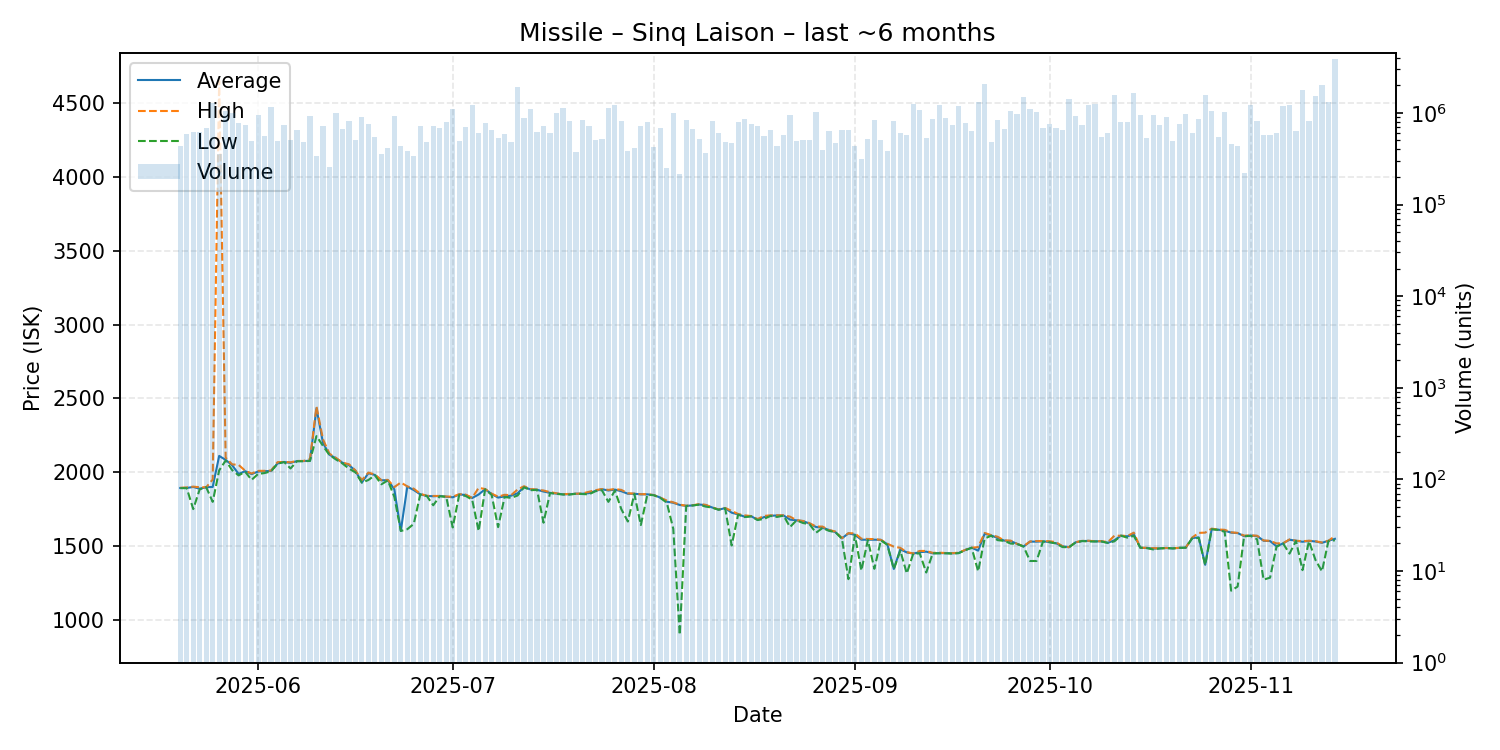

The file beside this chart, header and first rows:
date, average, highest, lowest, order_count, volume
2025-05-20, 1894, 1895, 1893, 85, 434978
2025-05-21, 1894, 1898, 1893, 120, 584082
2025-05-22, 1901, 1903, 1751, 79, 614641
2025-05-23, 1889, 1899, 1885, 113, 620726
2025-05-24, 1899, 1899, 1899, 99, 678278
2025-05-25, 1901, 1951, 1800, 119, 1269283
2025-05-26, 2111, 4650, 2013, 105, 355363
2025-05-27, 2084, 2099, 2080, 99, 1057361
2025-05-28, 2048, 2054, 2015, 108, 987370
2025-05-29, 1989, 2050, 1979, 127, 774386
2025-05-30, 2008, 2011, 2004, 108, 741204
2025-05-31, 1988, 1992, 1949, 105, 490487
2025-06-01, 2005, 2010, 1989, 156, 954173
2025-06-02, 2008, 2010, 1995, 119, 559095
2025-06-03, 2009, 2012, 2007, 150, 1151135
2025-06-04, 2060, 2069, 2058, 123, 491349
2025-06-05, 2070, 2070, 2070, 106, 731993
2025-06-06, 2064, 2068, 2026, 104, 501405
2025-06-07, 2076, 2077, 2075, 102, 653855
2025-06-08, 2076, 2077, 2075, 148, 481257
2025-06-09, 2079, 2089, 2077, 111, 915439
2025-06-10, 2433, 2446, 2245, 91, 337681
2025-06-11, 2200, 2224, 2179, 95, 720371
2025-06-12, 2119, 2126, 2117, 81, 257765
2025-06-13, 2095, 2098, 2087, 106, 1003038
2025-06-14, 2065, 2065, 2060, 101, 670030
2025-06-15, 2049, 2055, 2025, 134, 811166
2025-06-16, 2011, 2013, 2000, 117, 510956
2025-06-17, 1931, 1947, 1930, 194, 907809
2025-06-18, 1994, 1998, 1948, 101, 758696
2025-06-19, 1982, 1985, 1980, 101, 545262
2025-06-20, 1946, 1947, 1919, 108, 358263
2025-06-21, 1947, 1949, 1945, 128, 416120
2025-06-22, 1885, 1900, 1834, 146, 931287
2025-06-23, 1604, 1931, 1603, 88, 433571
2025-06-24, 1903, 1905, 1615, 75, 382768
2025-06-25, 1880, 1889, 1651, 103, 338907
2025-06-26, 1851, 1855, 1850, 99, 714406
2025-06-27, 1840, 1841, 1840, 76, 482335
2025-06-28, 1838, 1840, 1777, 117, 712559
2025-06-29, 1840, 1840, 1838, 95, 681486
2025-06-30, 1835, 1836, 1834, 88, 796127
2025-07-01, 1831, 1835, 1627, 124, 1109707
2025-07-02, 1850, 1852, 1847, 95, 495283
2025-07-03, 1847, 1849, 1840, 108, 703232
2025-07-04, 1826, 1827, 1815, 109, 1231402
2025-07-05, 1850, 1895, 1603, 99, 601918
2025-07-06, 1886, 1887, 1885, 115, 777411
2025-07-07, 1853, 1856, 1847, 140, 648791
2025-07-08, 1829, 1835, 1629, 72, 526386
2025-07-09, 1837, 1848, 1833, 92, 585387
2025-07-10, 1842, 1845, 1827, 85, 475544
2025-07-11, 1858, 1884, 1843, 136, 1914776
2025-07-12, 1900, 1906, 1899, 110, 869753
2025-07-13, 1884, 1887, 1879, 145, 1102198
2025-07-14, 1882, 1883, 1881, 66, 623598
2025-07-15, 1870, 1877, 1659, 64, 719829
2025-07-16, 1861, 1866, 1860, 86, 601598
2025-07-17, 1856, 1858, 1854, 105, 989672
2025-07-18, 1851, 1852, 1850, 117, 1129272
... 119 more rows
